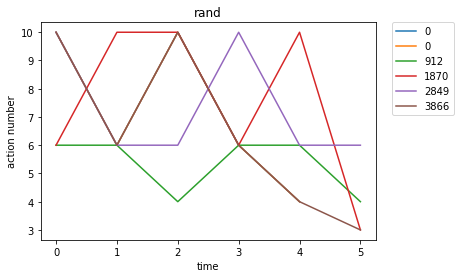

The data file committed next to this chart (first rows):
rand, Avg_max_fit, Gen, Dataset, CosDist, Hof
0, 175.0, 34, [6, 10, 6, 10, 6, 10, 6, 10, 4, 2], 0.02817, addOneAll(if_then_else(repeat(mul(repeat…, [10, 6, 10, 6, 4]
912, 175, 53, [6, 10, 6, 10, 6, 10, 6, 10, 4, 2], 0.3097, repeat(div(addOneAll(mul(concatenate(rep…, [6, 6, 4, 6, 6, 4]
1870, 175.0, 34, [6, 10, 6, 10, 6, 10, 6, 10, 4, 2], 0.0833, div(repeat(subOneAll(concatenate(add([12…, [6, 10, 10, 6, 10, 3]
2849, 175.0, 17, [6, 10, 6, 10, 6, 10, 6, 10, 4, 2], 0.07964, repeat(concatenate(sub(addOneAll([4]), m…, [10, 6, 6, 10, 6, 6]
3866, 175.0, 33, [1, 3, 6, 10, 6, 10, 6, 10, 4, 2], 0.05612, sub(concatenate(repeat(if_then_else(add(…, [10, 6, 10, 6, 4, 3]
